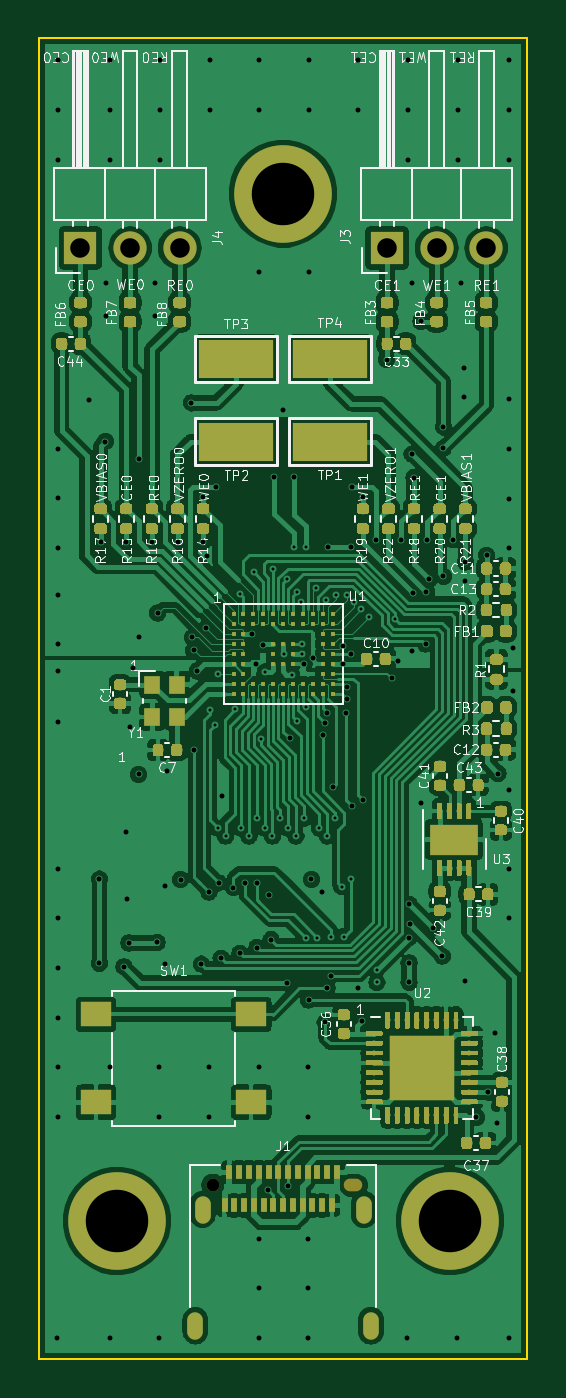
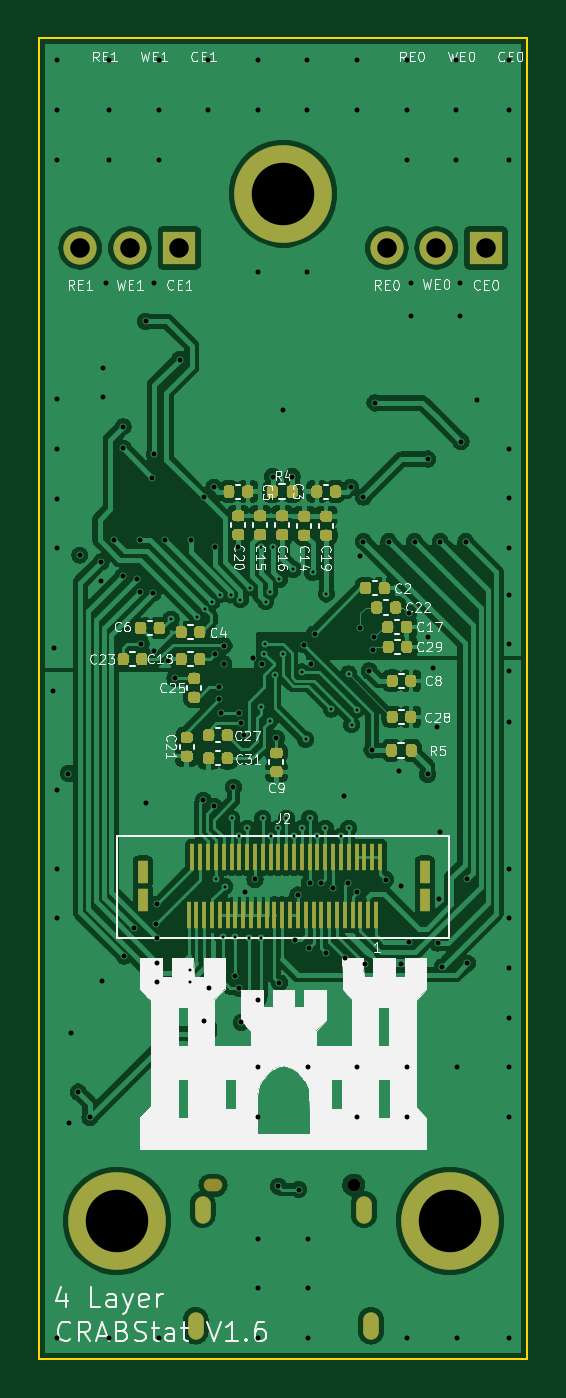
Circuit board: 13 layer files. Board 25.0 x 67.6 mm.
- bottom_copper: aducm_board-B_Cu.gbr (302648 bytes)
- bottom_mask: aducm_board-B_Mask.gbr (92944 bytes)
- paste: aducm_board-B_Paste.gbr (92231 bytes)
- bottom_silk: aducm_board-B_SilkS.gbr (50710 bytes)
- outline: aducm_board-Edge_Cuts.gbr (657 bytes)
- top_copper: aducm_board-F_Cu.gbr (502411 bytes)
- top_mask: aducm_board-F_Mask.gbr (218225 bytes)
- paste: aducm_board-F_Paste.gbr (234448 bytes)
- top_silk: aducm_board-F_SilkS.gbr (72263 bytes)
- inner_copper: aducm_board-GND.gbr (242290 bytes)
- drill: aducm_board-NPTH.drl (357 bytes)
- inner_copper: aducm_board-POWER.gbr (399258 bytes)
- drill: aducm_board-PTH.drl (4441 bytes)

=== bottom_copper: aducm_board-B_Cu.gbr (302648 bytes, source omitted) ===
=== bottom_mask: aducm_board-B_Mask.gbr (92944 bytes, source omitted) ===
=== paste: aducm_board-B_Paste.gbr (92231 bytes, source omitted) ===
=== bottom_silk: aducm_board-B_SilkS.gbr (50710 bytes, source omitted) ===
=== outline: aducm_board-Edge_Cuts.gbr ===
%TF.GenerationSoftware,KiCad,Pcbnew,(5.1.2)-1*%
%TF.CreationDate,2022-05-17T10:19:51-05:00*%
%TF.ProjectId,aducm_board,61647563-6d5f-4626-9f61-72642e6b6963,1.6*%
%TF.SameCoordinates,Original*%
%TF.FileFunction,Profile,NP*%
%FSLAX46Y46*%
G04 Gerber Fmt 4.6, Leading zero omitted, Abs format (unit mm)*
G04 Created by KiCad (PCBNEW (5.1.2)-1) date 2022-05-17 10:19:51*
%MOMM*%
%LPD*%
G04 APERTURE LIST*
%ADD10C,0.100000*%
G04 APERTURE END LIST*
D10*
X154000000Y-86250000D02*
X154000000Y-153890000D01*
X129000000Y-86250000D02*
X154000000Y-86250000D01*
X129000000Y-153890000D02*
X129000000Y-86250000D01*
X154000000Y-153890000D02*
X129000000Y-153890000D01*
M02*

=== top_copper: aducm_board-F_Cu.gbr (502411 bytes, source omitted) ===
=== top_mask: aducm_board-F_Mask.gbr (218225 bytes, source omitted) ===
=== paste: aducm_board-F_Paste.gbr (234448 bytes, source omitted) ===
=== top_silk: aducm_board-F_SilkS.gbr (72263 bytes, source omitted) ===
=== inner_copper: aducm_board-GND.gbr (242290 bytes, source omitted) ===
=== drill: aducm_board-NPTH.drl ===
M48
; DRILL file {KiCad (5.1.2)-1} date 5/17/2022 10:19:54 AM
; FORMAT={-:-/ absolute / metric / decimal}
; #@! TF.CreationDate,2022-05-17T10:19:54-05:00
; #@! TF.GenerationSoftware,Kicad,Pcbnew,(5.1.2)-1
; #@! TF.FileFunction,NonPlated,1,4,NPTH
FMAT,2
METRIC
T1C0.650
%
G90
G05
T1
X137.9Y-144.98
T1
G00X144.95Y-144.98
M15
G01X145.25Y-144.98
M16
G05
T0
M30

=== inner_copper: aducm_board-POWER.gbr (399258 bytes, source omitted) ===
=== drill: aducm_board-PTH.drl ===
M48
; DRILL file {KiCad (5.1.2)-1} date 5/17/2022 10:19:54 AM
; FORMAT={-:-/ absolute / metric / decimal}
; #@! TF.CreationDate,2022-05-17T10:19:54-05:00
; #@! TF.GenerationSoftware,Kicad,Pcbnew,(5.1.2)-1
; #@! TF.FileFunction,Plated,1,4,PTH
FMAT,2
METRIC
T1C0.152
T2C0.254
T3C0.500
T4C1.000
T5C3.200
%
G90
G05
T1
X137.75Y-120.625
X138.0Y-121.4
X138.15Y-126.7
X138.16Y-118.8
X138.55Y-127.11
X139.05Y-120.6
X139.3Y-114.7
X139.35Y-126.7
X139.75Y-127.11
X140.0Y-113.6
X140.15Y-126.2
X140.358Y-122.15
X140.55Y-118.71
X140.55Y-126.7
X140.95Y-127.11
X141.0Y-113.45
X141.35Y-126.2
X141.52Y-117.77
X141.7Y-113.95
X141.75Y-126.7
X141.94Y-118.84
X142.05Y-112.3
X142.15Y-127.11
X142.2Y-114.6
X142.2Y-121.2
X142.4Y-115.1
X142.46Y-117.28
X142.47Y-117.78
X142.55Y-126.2
X142.65Y-112.3
X142.65Y-120.5
X142.65Y-132.3
X143.18Y-114.39
X143.25Y-132.3
X143.35Y-126.7
X143.7Y-115.0
X143.75Y-127.11
X143.95Y-132.25
X144.15Y-126.2
X144.2Y-114.75
X144.5Y-129.7
X144.6Y-132.25
X144.75Y-114.75
X144.95Y-129.28
X145.15Y-115.1
X145.5Y-115.5
X145.9Y-115.9
X146.3Y-133.95
X146.3Y-134.6
X147.25Y-116.0
T2
X129.93Y-152.81
X129.96Y-87.38
X129.96Y-89.92
X129.96Y-92.46
X129.96Y-107.27
X129.96Y-109.81
X129.96Y-112.35
X129.96Y-114.74
X129.96Y-117.28
X129.96Y-118.63
X129.96Y-121.25
X129.96Y-128.78
X129.96Y-131.32
X129.96Y-133.86
X129.96Y-136.4
X129.96Y-138.94
X129.96Y-141.48
X131.56Y-104.77
X132.08Y-133.62
X132.09Y-129.31
X132.15Y-112.03
X132.4Y-106.9
X132.425Y-98.775
X132.425Y-100.45
X132.62Y-138.94
X132.62Y-152.81
X132.65Y-87.38
X132.65Y-89.92
X132.65Y-92.46
X133.35Y-133.8
X133.46Y-112.03
X133.46Y-126.88
X133.52Y-130.34
X133.6Y-132.58
X133.65Y-121.5
X133.825Y-118.475
X134.1Y-107.8
X134.1Y-116.9
X134.1Y-123.95
X134.78Y-112.03
X134.95Y-98.775
X134.95Y-100.45
X135.05Y-132.55
X135.08Y-115.68
X135.16Y-138.94
X135.16Y-141.48
X135.16Y-152.81
X135.19Y-87.38
X135.19Y-89.92
X135.19Y-92.46
X135.45Y-129.675
X135.45Y-133.65
X135.575Y-123.775
X136.09Y-112.03
X136.25Y-129.34
X136.8Y-104.92
X136.85Y-116.93
X136.92Y-117.58
X136.95Y-122.7
X137.1Y-118.65
X137.31Y-133.66
X137.4Y-109.74
X137.4Y-112.03
X137.55Y-116.45
X137.59Y-112.77
X137.7Y-129.97
X137.7Y-138.94
X137.7Y-141.48
X137.73Y-87.38
X137.73Y-89.92
X138.05Y-109.25
X138.19Y-129.5
X138.32Y-133.37
X138.39Y-125.04
X138.95Y-129.74
X139.29Y-133.11
X139.56Y-129.49
X139.9Y-116.75
X140.1Y-118.3
X140.15Y-129.49
X140.16Y-132.81
X140.24Y-138.94
X140.24Y-147.73
X140.24Y-150.27
X140.24Y-152.81
X140.27Y-87.38
X140.27Y-89.92
X140.27Y-98.21
X140.45Y-117.3
X140.72Y-145.21
X140.75Y-130.13
X140.88Y-132.41
X141.05Y-108.7
X141.5Y-105.3
X141.7Y-134.62
X141.75Y-145.04
X141.85Y-122.1
X142.05Y-108.7
X142.57Y-118.3
X142.78Y-138.94
X142.78Y-141.48
X142.78Y-147.73
X142.78Y-150.27
X142.78Y-152.81
X142.8Y-135.5
X142.81Y-87.38
X142.81Y-89.92
X142.81Y-98.21
X142.95Y-129.32
X143.05Y-118.0
X143.475Y-129.975
X143.52Y-121.95
X143.64Y-121.33
X143.65Y-136.65
X143.75Y-134.9
X143.77Y-120.8
X143.8Y-112.3
X143.95Y-134.25
X144.05Y-124.6
X144.54Y-117.36
X144.55Y-118.29
X144.7Y-120.8
X144.77Y-119.49
X144.77Y-120.09
X145.0Y-112.3
X145.0Y-117.8
X145.04Y-125.58
X145.05Y-109.25
X145.32Y-134.88
X145.35Y-87.38
X145.35Y-89.92
X145.55Y-136.574
X145.58Y-109.74
X145.6Y-125.28
X146.24Y-111.96
X146.8Y-102.7
X147.05Y-119.03
X147.4Y-118.15
X147.55Y-111.96
X147.86Y-152.81
X147.89Y-87.38
X147.89Y-89.92
X147.89Y-92.46
X147.95Y-130.6
X147.95Y-132.3
X147.95Y-133.6
X147.95Y-134.6
X148.0Y-131.6
X148.1Y-98.775
X148.1Y-107.55
X148.12Y-117.61
X148.17Y-114.67
X148.2Y-108.75
X148.54Y-125.42
X148.55Y-100.75
X148.79Y-117.27
X148.84Y-114.59
X148.86Y-111.94
X148.99Y-113.94
X149.15Y-131.8
X149.65Y-133.25
X149.7Y-106.15
X149.7Y-107.25
X149.71Y-113.81
X150.18Y-111.93
X150.4Y-152.81
X150.43Y-87.38
X150.43Y-89.92
X150.43Y-92.46
X150.6Y-98.775
X150.75Y-103.15
X150.75Y-104.6
X150.8Y-134.55
X150.83Y-113.07
X150.83Y-114.046
X151.4Y-141.514
X151.92Y-112.72
X152.0Y-140.214
X152.35Y-137.2
X152.45Y-141.8
X152.5Y-123.9
X153.07Y-87.38
X153.07Y-89.92
X153.07Y-92.46
X153.07Y-104.74
X153.07Y-107.28
X153.07Y-109.82
X153.07Y-112.35
X153.07Y-124.75
X153.07Y-128.78
X153.07Y-131.32
X153.07Y-152.81
X153.26Y-117.46
X153.27Y-119.68
T4
X146.82Y-96.99
X149.36Y-96.99
X151.9Y-96.99
X131.12Y-96.99
X133.66Y-96.99
X136.2Y-96.99
T5
X141.5Y-94.2
X150.026Y-146.8
X132.974Y-146.8
T3
G00X137.01Y-151.88
M15
G01X137.01Y-152.48
M16
G05
G00X137.37Y-145.93
M15
G01X137.37Y-146.53
M16
G05
G00X145.63Y-145.93
M15
G01X145.63Y-146.53
M16
G05
G00X145.99Y-151.88
M15
G01X145.99Y-152.48
M16
G05
T0
M30

